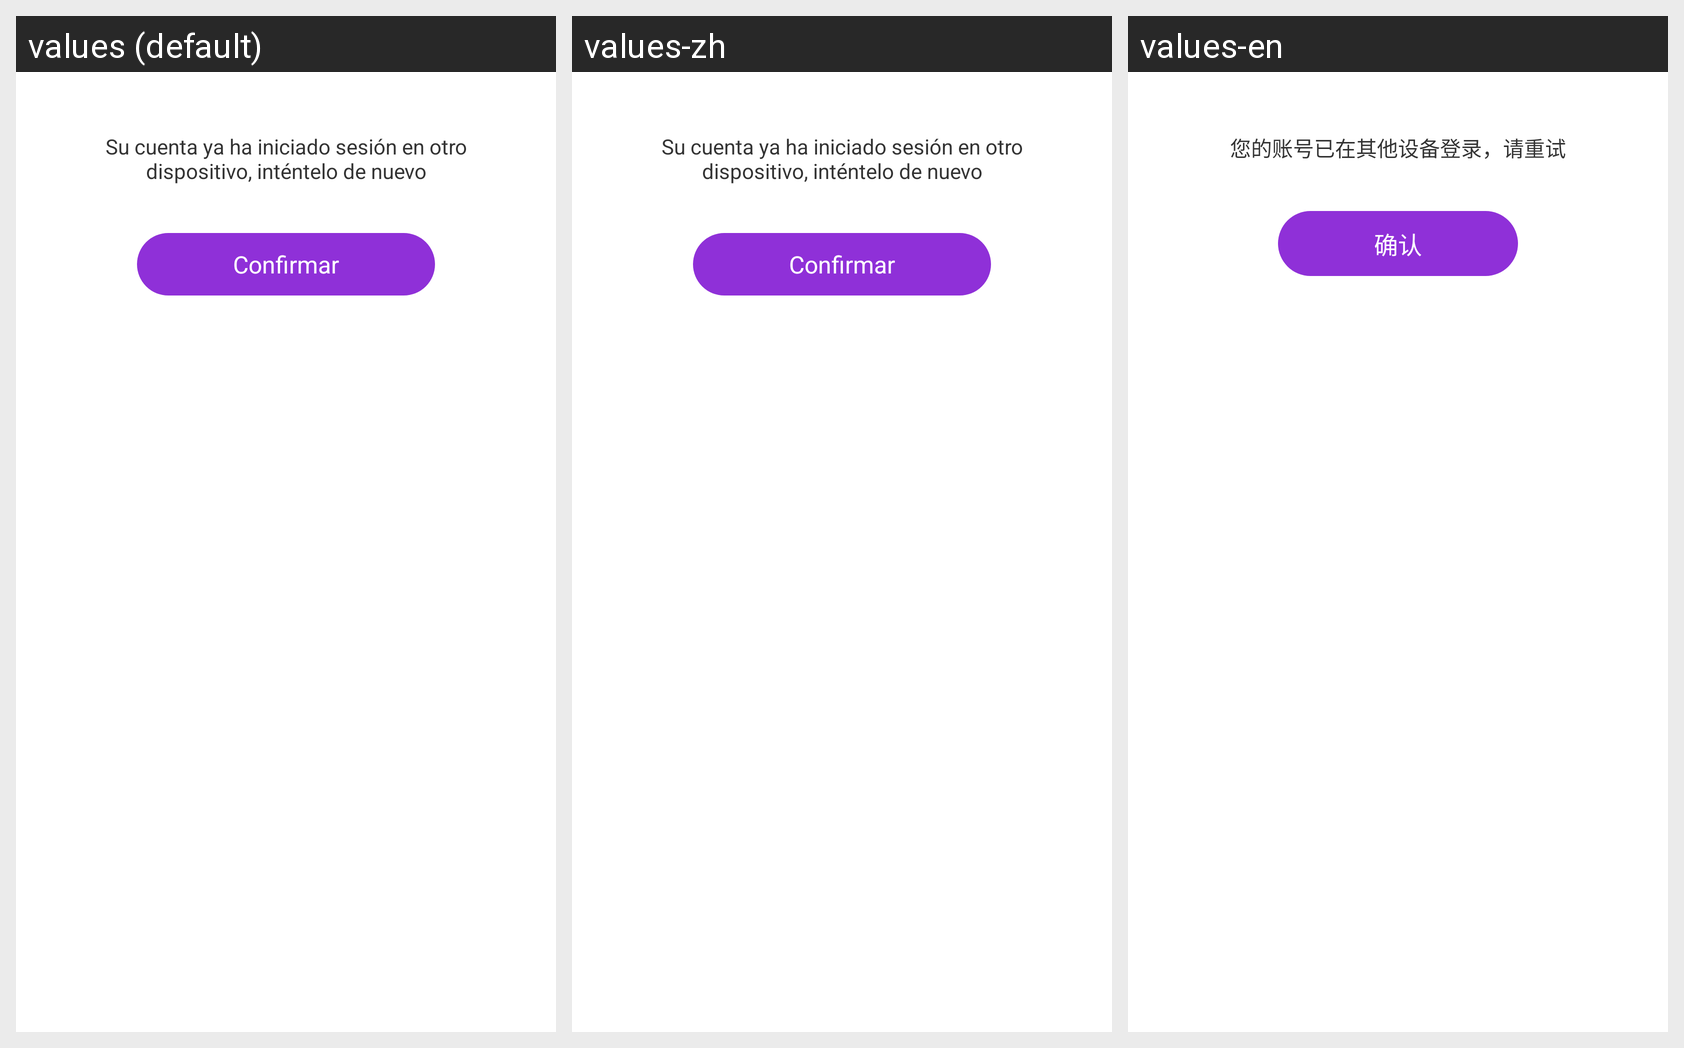

Here is an Android app screen in its default locale and in the app's own translations. Write out the translated-string differences for the strings that appear on this screen.
Android screen res/layout/dialog_retention.xml rendered under 3 locales, left to right: values (default), values-zh, values-en. Device: Nexus 5 (rendered at 1080×1920; each locale shown at half size, 540×960, under a caption strip naming it); theme AppTheme.
Strings drawn on this screen, with the default value and each locale's value (text and hints the layout hard-codes, and strings that could not be matched under every locale, appear in the picture but are not listed):

retention_hint
  values: Su cuenta ya ha iniciado sesión en otro dispositivo, inténtelo de nuevo
  values-zh: Su cuenta ya ha iniciado sesión en otro dispositivo, inténtelo de nuevo
  values-en: 您的账号已在其他设备登录，请重试

confirm
  values: Confirmar
  values-zh: Confirmar
  values-en: 确认
